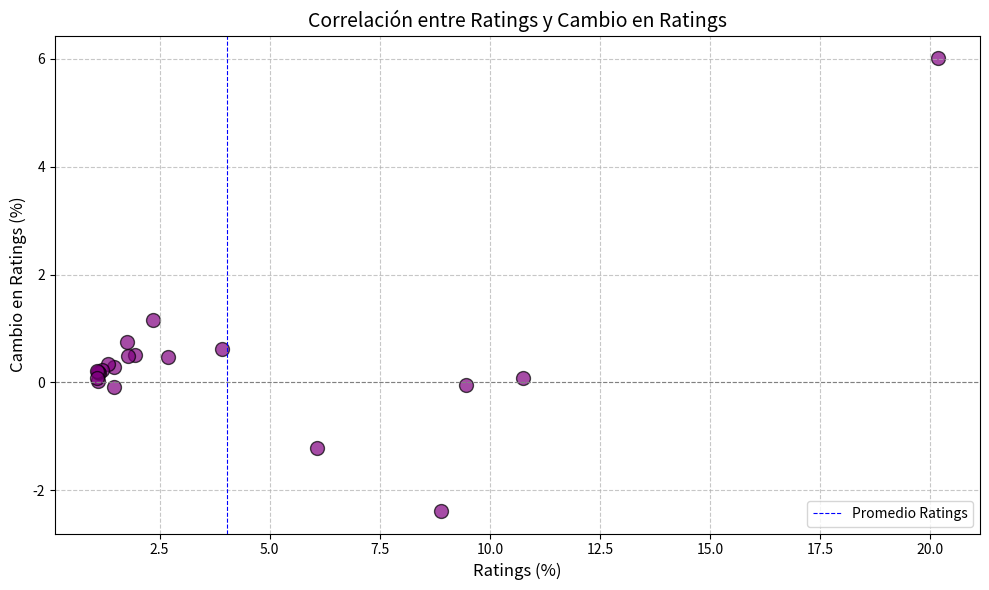

The script that saved this image:
import numpy as np
import matplotlib.pyplot as plt
from scipy.stats import pearsonr

# Datos en formato de lista
data = [
    [1, 1, '', 'Python', '20.17%', '+6.01%'],
    [2, 3, 'change', 'C++', '10.75%', '+0.09%'],
    [3, 4, 'change', 'Java', '9.45%', '-0.04%'],
    [4, 2, 'change', 'C', '8.89%', '-2.38%'],
    [5, 5, '', 'C#', '6.08%', '-1.22%'],
    [6, 6, '', 'JavaScript', '3.92%', '+0.62%'],
    [7, 7, '', 'Visual Basic', '2.70%', '+0.48%'],
    [8, 12, 'change', 'Go', '2.35%', '+1.16%'],
    [9, 10, 'change', 'SQL', '1.94%', '+0.50%'],
    [10, 11, 'change', 'Fortran', '1.78%', '+0.49%'],
    [11, 15, 'change', 'Delphi/Object Pascal', '1.77%', '+0.75%'],
    [12, 13, 'change', 'MATLAB', '1.47%', '+0.28%'],
    [13, 8, 'change', 'PHP', '1.46%', '-0.09%'],
    [14, 17, 'change', 'Rust', '1.32%', '+0.35%'],
    [15, 18, 'change', 'R', '1.20%', '+0.23%'],
    [16, 19, 'change', 'Ruby', '1.13%', '+0.18%'],
    [17, 14, 'change', 'Scratch', '1.11%', '+0.03%'],
    [18, 20, 'change', 'Kotlin', '1.10%', '+0.20%'],
    [19, 21, 'change', 'COBOL', '1.09%', '+0.22%'],
    [20, 16, 'change', 'Swift', '1.08%', '+0.09%']
]

# Convertir datos a un array de numpy
data_array = np.array(data)

# Extraer columnas relevantes
programming_languages = data_array[:, 3]  # Lenguajes de programación
ratings_str = data_array[:, 4]  # Ratings en formato de cadena
change_rating_str = data_array[:, 5]  # Cambio en rating en formato de cadena

# Convertir ratings y cambios a float
ratings = np.array([float(r.strip('%')) for r in ratings_str])
change_ratings = np.array([float(c.strip('%')) if c else 0 for c in change_rating_str])

# Calcular correlación de Pearson
correlation, p_value = pearsonr(ratings, change_ratings)

# Hipótesis
hipothesis = """
Hipótesis:
H0: No existe correlación significativa entre los ratings y el cambio en los ratings.
H1: Existe una correlación significativa entre los ratings y el cambio en los ratings.
"""

# Mostrar hipótesis
print(hipothesis)
print(f"Coeficiente de correlación (r): {correlation:.2f}")
print(f"Valor p: {p_value:.4f}")

# Graficar la correlación
plt.figure(figsize=(10, 6))
plt.scatter(ratings, change_ratings, color='purple', edgecolor='black', s=100, alpha=0.7)
plt.title('Correlación entre Ratings y Cambio en Ratings', fontsize=14)
plt.xlabel('Ratings (%)', fontsize=12)
plt.ylabel('Cambio en Ratings (%)', fontsize=12)
plt.grid(True, linestyle='--', alpha=0.7)
plt.axhline(0, color='gray', linestyle='--', linewidth=0.8)  # Línea en y=0
plt.axvline(np.mean(ratings), color='blue', linestyle='--', linewidth=0.8, label='Promedio Ratings')  # Línea promedio ratings
plt.legend()

# Guardar el gráfico como SVG
plt.tight_layout()
plt.savefig('correlacion_ratings.svg', format='svg')
plt.show()
